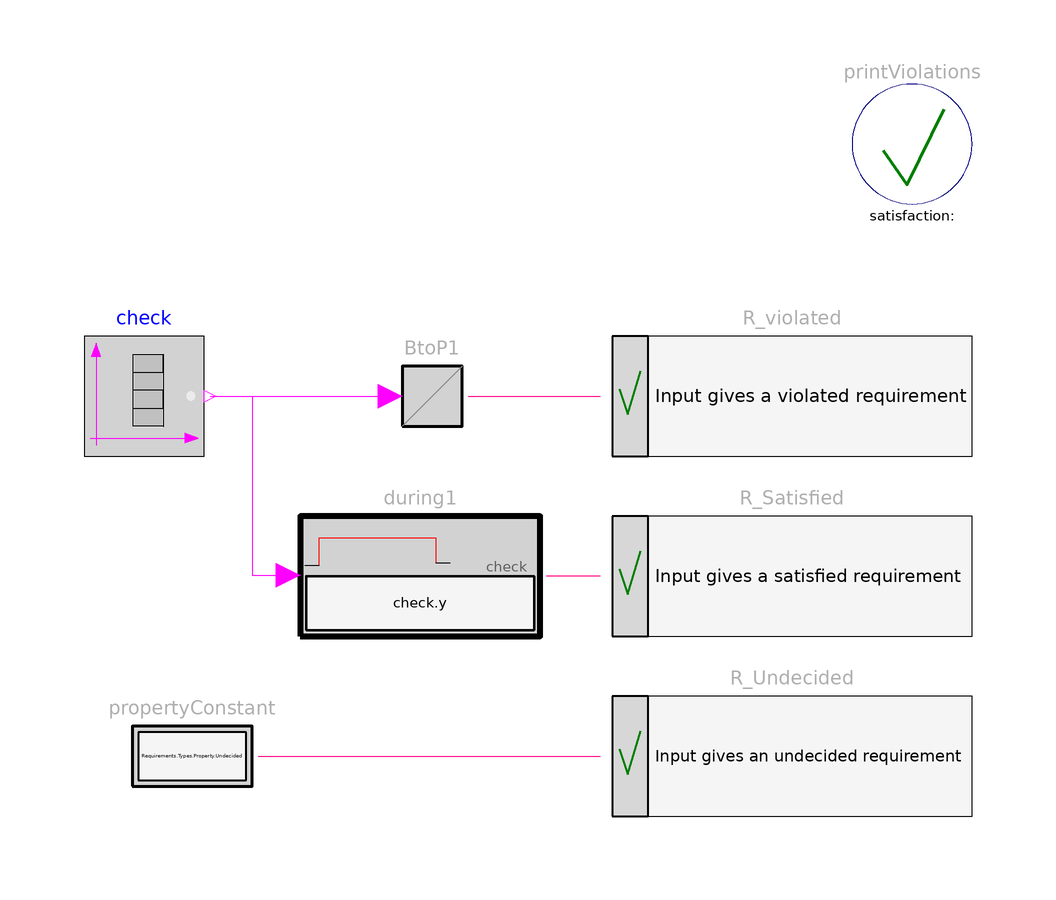

The component connection diagram of the Modelica model below, drawn from its own Placement and Line annotations.

model Requirement
      "Example for Requirement (Property shall not be Violated)"
      import Requirements;
       extends Modelica.Icons.Example;

      Modelica.Blocks.Sources.BooleanTable check(startValue=true, table={1.5,3.3,4.2})
        annotation (Placement(transformation(extent={{-88,20},{-68,40}})));
      Requirements.Sources.PropertyConstant propertyConstant(c=Requirements.Types.Property.Undecided)
        annotation (Placement(transformation(extent={{-80,-40},{-60,-20}})));
      inner Requirements.Verify.PrintViolations printViolations
        annotation (Placement(transformation(extent={{40,62},{60,82}})));
      Requirements.Verify.Requirement R_violated(text=
            "Input gives a violated requirement")
        annotation (Placement(transformation(extent={{0,20},{60,40}})));
      Requirements.Verify.Requirement R_Satisfied(text=
            "Input gives a satisfied requirement")
        annotation (Placement(transformation(extent={{0,-10},{60,10}})));
      Requirements.Verify.Requirement R_Undecided(text=
            "Input gives an undecided requirement")
        annotation (Placement(transformation(extent={{0,-40},{60,-20}})));

      Requirements.LogicalBlocks.BooleanToProperty BtoP1
        annotation (Placement(transformation(extent={{-40,20},{-20,40}})));
      Requirements.ChecksInFixedWindow.During during1(check=check.y)
        annotation (Placement(transformation(extent={{-52,-10},{-12,10}})));
    equation

      connect(propertyConstant.y, R_Undecided.property) annotation (Line(
          points={{-59,-30},{-2,-30}},
          color={255,0,128},
          smooth=Smooth.None));
      connect(check.y, BtoP1.u) annotation (Line(
          points={{-67,30},{-37,30}},
          color={255,0,255},
          smooth=Smooth.None));
      connect(BtoP1.y, R_violated.property) annotation (Line(
          points={{-24,30},{-2,30}},
          color={255,0,128},
          smooth=Smooth.None));
      connect(R_Satisfied.property, during1.y)
        annotation (Line(points={{-2,0},{-6,0},{-11,0}}, color={255,0,128}));
      connect(check.y, during1.condition) annotation (Line(points={{-67,30},{
              -67,30},{-60,30},{-60,0.1},{-54,0.1}}, color={255,0,255}));
      annotation (experiment(StopTime=5), Documentation(info="<html>
<p>
Using the <a href=\"modelica://Requirements.Verify.Requirement\">Requirement</a> block as
</p>

<p><blockquote>
<img src=\"modelica://Requirements/Resources/Images/Examples/Elementary/Verify/Requirement1.png\">
</blockquote></p>

<p>
results in
</p>

<table border=0 cellspacing=0 cellpadding=2>
<tr><td width=\"50\"></td>
    <td valign=\"bottom\"><img src=\"modelica://Requirements/Resources/Images/Examples/Elementary/Verify/Requirement2.png\"></td>
    </tr>
<tr><td></td>
    <td align=\"center\">simulation result</td>
   </tr>
</table>
<p>
and gives the following output to the output window:
</p>

<blockquote>
<pre>
Requirements violated (1 of 3):
    (R_violated at 1.5 s): Input gives a violated requirement

Requirements untested (1 of 3):
    (R_Undecided): Input gives an undecided requirement

Requirements satisfied (1 of 3):
    (R_Satisfied): Input gives a satisfied requirement
</pre>
</blockquote>
</html>"),
        Diagram(coordinateSystem(preserveAspectRatio=false, extent={{-100,-100},
                {100,100}})));
    end Requirement;